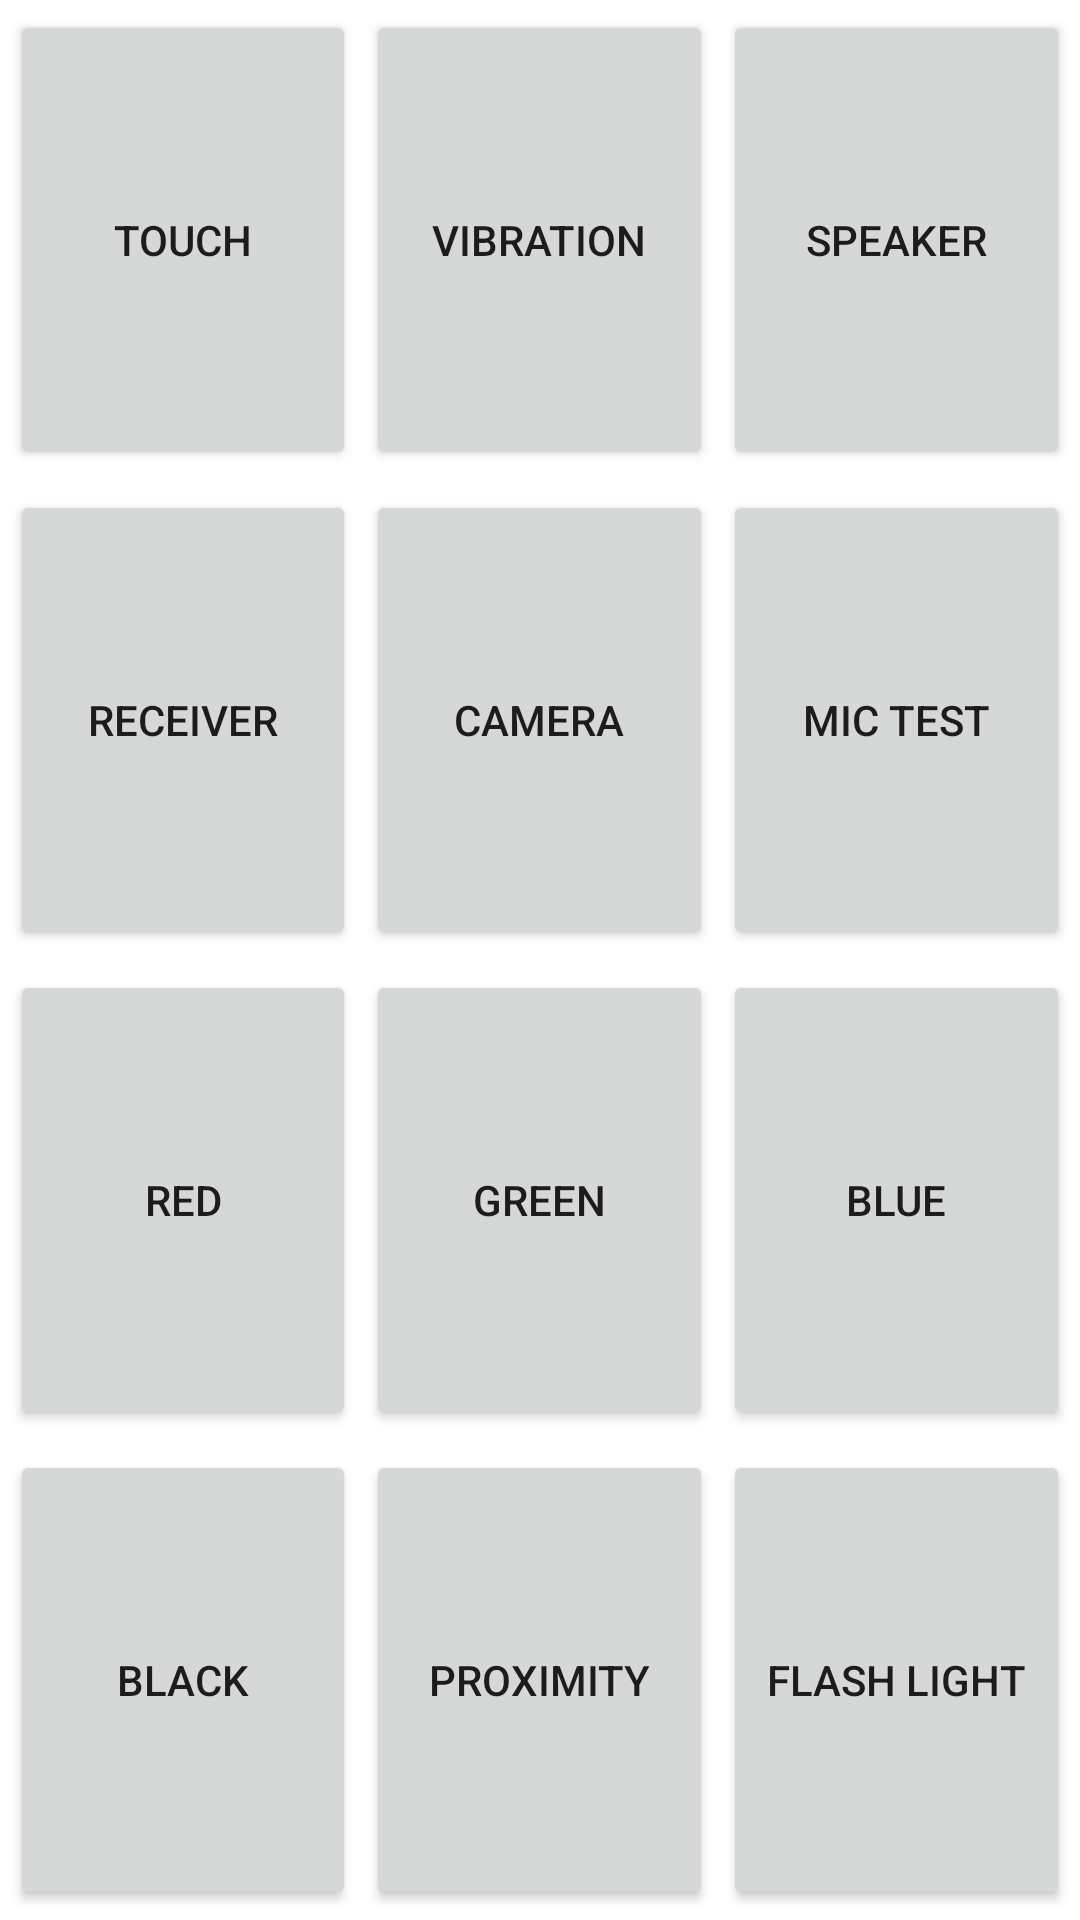

This screen was rendered from an Android layout file. Write that file and the resources it references.
<!-- AndroidManifest.xml: application theme Theme.PhoneTest -->
<!-- res/layout/activity_main.xml -->
<?xml version="1.0" encoding="utf-8"?>
<LinearLayout xmlns:android="http://schemas.android.com/apk/res/android"
    xmlns:app="http://schemas.android.com/apk/res-auto"
    xmlns:tools="http://schemas.android.com/tools"
    android:orientation="vertical"
    android:layout_width="match_parent"
    android:layout_height="match_parent"
    tools:context=".MainActivity">


    <LinearLayout
        android:layout_width="match_parent"
        android:layout_height="wrap_content"
        android:layout_margin="5px"
        android:layout_weight="1"
        android:gravity="center"
        android:orientation="horizontal">

        <Button
            android:id="@+id/btn_touch"
            android:layout_width="0dp"
            android:layout_height="match_parent"
            android:layout_margin="5px"
            android:layout_weight="1"
            android:text="TOUCH"
            android:textAlignment="center" />

        <Button
            android:id="@+id/btn_vibrator"
            android:layout_width="0dp"
            android:layout_height="match_parent"
            android:layout_margin="5px"
            android:layout_weight="1"
            android:text="VIBRATION" />

        <Button
            android:id="@+id/btn_speaker"
            android:layout_width="0dp"
            android:layout_height="match_parent"
            android:layout_margin="5px"
            android:layout_weight="1"
            android:text="SPEAKER" />

    </LinearLayout>

    <LinearLayout
        android:layout_width="match_parent"
        android:layout_height="wrap_content"
        android:layout_margin="5px"
        android:layout_weight="1"
        android:orientation="horizontal">

        <Button
            android:id="@+id/btn_receiver"
            android:layout_width="0dp"
            android:layout_height="match_parent"
            android:layout_margin="5px"
            android:layout_weight="1"
            android:text="RECEIVER" />

        <Button
            android:id="@+id/btn_camera"
            android:layout_width="0dp"
            android:layout_height="match_parent"
            android:layout_margin="5px"
            android:layout_weight="1"
            android:text="CAMERA" />

        <Button
            android:id="@+id/btn_mic_test"
            android:layout_width="0dp"
            android:layout_height="match_parent"
            android:layout_margin="5px"
            android:layout_weight="1"
            android:text="MIC TEST" />

    </LinearLayout>

    <LinearLayout
        android:layout_width="match_parent"
        android:layout_height="wrap_content"
        android:layout_margin="5px"
        android:layout_weight="1"
        android:orientation="horizontal">

        <Button
            android:id="@+id/btn_red"
            android:layout_width="0dp"
            android:layout_height="match_parent"
            android:layout_margin="5px"
            android:layout_weight="1"
            android:text="RED" />

        <Button
            android:id="@+id/btn_green"
            android:layout_width="0dp"
            android:layout_height="match_parent"
            android:layout_margin="5px"
            android:layout_weight="1"
            android:text="GREEN" />

        <Button
            android:id="@+id/btn_blue"
            android:layout_width="0dp"
            android:layout_height="match_parent"
            android:layout_margin="5px"
            android:layout_weight="1"
            android:text="BLUE" />

    </LinearLayout>

    <LinearLayout
        android:layout_width="match_parent"
        android:layout_height="wrap_content"
        android:layout_margin="5px"
        android:layout_weight="1"
        android:orientation="horizontal">

        <Button
            android:id="@+id/btn_black"
            android:layout_width="0dp"
            android:layout_height="match_parent"
            android:layout_margin="5px"
            android:layout_weight="1"
            android:text="BLACK" />

        <Button
            android:id="@+id/btn_proximity"
            android:layout_width="0dp"
            android:layout_height="match_parent"
            android:layout_margin="5px"
            android:layout_weight="1"
            android:text="PROXIMITY" />

        <Button
            android:id="@+id/btn_flash_light"
            android:layout_width="0dp"
            android:layout_height="match_parent"
            android:layout_margin="5px"
            android:layout_weight="1"
            android:text="FLASH LIGHT" />



    </LinearLayout>



</LinearLayout>
<!-- resources referenced by this layout -->
<resources>
  <style name="Theme.PhoneTest" parent="Theme.MaterialComponents.DayNight.DarkActionBar">
          
          <item name="colorPrimary">@color/purple_500</item>
          <item name="colorPrimaryVariant">@color/purple_700</item>
          <item name="colorOnPrimary">@color/white</item>
          
          <item name="colorSecondary">@color/teal_200</item>
          <item name="colorSecondaryVariant">@color/teal_700</item>
          <item name="colorOnSecondary">@color/black</item>
          
          <item name="android:statusBarColor">?attr/colorPrimaryVariant</item>
          
      </style>
  <color name="purple_500">#FF6200EE</color>
  <color name="purple_700">#FF3700B3</color>
  <color name="white">#FFFFFFFF</color>
  <color name="teal_200">#FF03DAC5</color>
  <color name="teal_700">#FF018786</color>
  <color name="black">#FF000000</color>
</resources>
